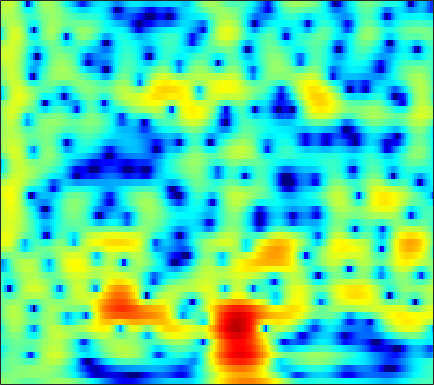

The table this chart was drawn from, first rows:
0.65652, 0.6014, 0.49024, 0.34062, 0.20391, -0.00678, -0.24322, -0.43267, -0.69074, -0.9384, -1.16, -1.2964, -1.4237, -1.4766, -1.455, -1.3461, -1.1564, -0.96724, -0.67023, -0.34792, -0.024317, 0.20847, 0.49221, 0.73363
-0.8362, -0.6634, -0.4544, -0.2701, -0.148, -0.006625, 0.113, 0.1898, 0.2776, 0.3503, 0.4114, 0.4511, 0.4973, 0.537, 0.5625, 0.59, 0.609, 0.6161, 0.6109, 0.5837, 0.5282, 0.4649, 0.3451, 0.1781
-2.433, -2.002, -1.502, -1.082, -0.8156, -0.5212, -0.2866, -0.1444, 0.01096, 0.1355, 0.2421, 0.3166, 0.4162, 0.52, 0.6015, 0.7154, 0.8282, 0.9081, 0.9992, 1.06, 1.077, 1.054, 0.9646, 0.7978
-2.887, -2.281, -1.62, -1.122, -0.8622, -0.662, -0.6318, -0.719, -0.9732, -1.363, -1.843, -2.205, -2.589, -2.718, -2.578, -2.077, -1.324, -0.6865, 0.1553, 0.9091, 1.531, 1.895, 2.239, 2.416
-4.593, -3.582, -2.485, -1.679, -1.262, -0.956, -0.9448, -1.148, -1.736, -2.757, -4.345, -6.05, -9.378, -14.19, -15.12, -9.987, -5.786, -3.523, -1.274, 0.3801, 1.605, 2.301, 2.981, 3.414
-5.825, -4.722, -3.536, -2.634, -2.121, -1.639, -1.364, -1.282, -1.321, -1.505, -1.778, -1.99, -2.207, -2.264, -2.15, -1.778, -1.201, -0.6776, 0.06899, 0.7967, 1.447, 1.86, 2.293, 2.58
-3.525, -3.063, -2.474, -1.946, -1.609, -1.264, -1.041, -0.9554, -0.9344, -1.004, -1.135, -1.246, -1.367, -1.42, -1.393, -1.234, -0.9393, -0.6345, -0.1457, 0.3942, 0.9304, 1.3, 1.718, 2.021
-3.082, -2.465, -1.669, -0.9686, -0.5417, -0.1505, 0.02294, 0.001047, -0.2182, -0.6805, -1.383, -2.073, -3.185, -4.385, -5.146, -5.565, -5.002, -4.077, -2.597, -1.173, 0.05008, 0.8129, 1.627, 2.219
-5.183, -3.333, -1.486, -0.183, 0.5086, 1.111, 1.391, 1.383, 1.082, 0.4363, -0.5973, -1.688, -3.659, -6.405, -9.098, -12.03, -9.828, -6.924, -3.809, -1.558, 0.05339, 0.9544, 1.83, 2.39
-2.362, -1.44, -0.2738, 0.6704, 1.191, 1.654, 1.891, 1.913, 1.741, 1.333, 0.7596, 0.2452, -0.4803, -1.182, -1.593, -1.831, -1.652, -1.302, -0.6783, 0.003835, 0.6347, 1.013, 1.327, 1.363
-1.255, -0.3659, 0.6588, 1.444, 1.884, 2.271, 2.417, 2.359, 2.055, 1.498, 0.7278, 0.01968, -1.037, -2.068, -2.686, -3.067, -2.826, -2.307, -1.401, -0.4667, 0.3623, 0.8513, 1.234, 1.257
-1.765, -0.543, 0.6215, 1.415, 1.859, 2.255, 2.357, 2.248, 1.861, 1.133, -0.02912, -1.245, -3.511, -7.003, -11.49, -30.11, -12.55, -7.738, -4.051, -1.723, -0.1709, 0.6187, 1.312, 1.664
-0.8857, -0.572, -0.2031, 0.1522, 0.3983, 0.6586, 0.8353, 0.9135, 0.8921, 0.7105, 0.3263, -0.09672, -0.7978, -1.546, -2.007, -2.273, -2.057, -1.646, -0.9348, -0.2112, 0.327, 0.5676, 0.7047, 0.7283
-1.152, -1.83, -2.614, -3.018, -3.023, -2.58, -1.71, -0.9602, -0.04545, 0.7185, 1.297, 1.603, 1.858, 2.015, 2.1, 2.159, 2.157, 2.138, 2.071, 1.877, 1.516, 1.118, 0.3732, -0.6671
-2.922, -4.961, -9.011, -17.65, -27.34, -11.54, -6.192, -3.663, -1.298, 0.3635, 1.576, 2.26, 2.949, 3.393, 3.605, 3.732, 3.715, 3.608, 3.327, 2.843, 2.168, 1.534, 0.3823, -1.264
-2.772, -3.703, -4.831, -5.417, -5.42, -4.788, -3.54, -2.504, -1.175, 0.0009528, 0.958, 1.531, 2.113, 2.495, 2.648, 2.709, 2.624, 2.458, 2.112, 1.675, 1.133, 0.66, 0.005035, -0.6518
-3.329, -3.647, -3.729, -3.514, -3.165, -2.453, -1.603, -0.9565, -0.1349, 0.6123, 1.234, 1.6, 1.924, 2.078, 2.079, 1.926, 1.581, 1.22, 0.6421, 0.007315, -0.6403, -1.078, -1.438, -1.498
-8.641, -9.106, -7.609, -5.399, -3.856, -2.033, -0.6192, 0.2288, 1.163, 1.865, 2.36, 2.618, 2.775, 2.726, 2.565, 2.135, 1.423, 0.7105, -0.5517, -2.236, -4.293, -5.911, -7.335, -6.593
-9.607, -10.14, -7.823, -4.973, -3.135, -1.285, -0.0109, 0.7128, 1.448, 1.939, 2.244, 2.362, 2.418, 2.322, 2.128, 1.701, 1.051, 0.3565, -0.9448, -2.745, -5.157, -7.461, -9.927, -8.276
-1.346, -1.263, -0.9647, -0.5854, -0.2161, 0.1018, 0.2534, 0.275, 0.1218, -0.1102, -0.3199, -0.4269, -0.4136, -0.2981, -0.2163, -0.1521, -0.2137, -0.3842, -0.6999, -1.12, -1.564, -1.749, -1.771, -1.468
2.211, 2.413, 2.531, 2.497, 2.268, 1.707, 0.8449, -0.1051, -1.857, -4.115, -6.47, -7.336, -6.476, -4.634, -3.393, -2.207, -1.524, -1.232, -1.03, -0.9784, -0.9524, -0.8469, -0.5918, -0.2489
4.163, 4.479, 4.639, 4.524, 4.181, 3.458, 2.268, 1.023, -1.164, -4.207, -7.817, -9.46, -7.839, -5.399, -4.09, -3.058, -2.719, -2.78, -3.27, -3.954, -4.458, -4.581, -4.12, -3.062
3.811, 4.244, 4.567, 4.582, 4.449, 4.026, 3.32, 2.67, 1.647, 0.553, -0.4427, -1.051, -1.684, -2.13, -2.493, -3.162, -4.132, -5.217, -7.356, -10.73, -17.29, -31.96, -16.11, -9.908
2.96, 3.424, 3.842, 4.03, 4.035, 3.838, 3.497, 3.113, 2.488, 1.777, 0.987, 0.3775, -0.4897, -1.409, -2.143, -3.216, -4.452, -5.47, -6.9, -8.43, -9.478, -9.846, -9.381, -8.11
2.733, 3.165, 3.585, 3.84, 3.889, 3.798, 3.549, 3.235, 2.698, 2.021, 1.211, 0.5371, -0.438, -1.523, -2.381, -3.576, -4.823, -5.71, -6.787, -7.661, -8.113, -8.194, -7.904, -7.203
2.795, 3.278, 3.763, 4.059, 4.146, 4.106, 3.825, 3.51, 2.919, 2.144, 1.216, 0.411, -0.7708, -2.085, -3.156, -4.711, -6.372, -7.758, -9.664, -11.34, -12.44, -12.25, -10.98, -9.31
2.541, 3.27, 3.999, 4.421, 4.571, 4.513, 4.193, 3.784, 3.009, 2.011, 0.8134, -0.1996, -1.67, -3.22, -4.445, -6.154, -8.103, -9.839, -12.88, -17.65, -26.77, -23.29, -15.62, -11.31
2.456, 3.431, 4.338, 4.866, 5.018, 4.899, 4.467, 3.884, 2.815, 1.376, -0.4252, -1.979, -4.231, -6.358, -7.624, -8.701, -9.329, -9.678, -10.3, -10.77, -11.05, -10.73, -9.84, -8.547
3.356, 4.104, 4.823, 5.25, 5.343, 5.184, 4.66, 4.007, 2.766, 0.9897, -1.457, -3.889, -8.495, -16.71, -34.53, -16.05, -11.5, -9.901, -8.857, -8.473, -8.456, -8.55, -8.656, -8.614
3.338, 3.864, 4.443, 4.817, 4.943, 4.911, 4.554, 4.115, 3.2, 1.948, 0.3155, -1.1, -3.154, -5.033, -6.002, -6.489, -6.379, -6.347, -6.459, -7.078, -8.092, -9.397, -11.76, -15.29
1.26, 1.913, 2.701, 3.327, 3.689, 3.959, 4.025, 3.902, 3.55, 2.985, 2.249, 1.613, 0.7199, -0.163, -0.7739, -1.519, -2.237, -2.779, -3.627, -4.673, -6.088, -7.381, -9.588, -11.95
-2.627, -1.445, -0.03842, 1.166, 1.903, 2.633, 3.131, 3.32, 3.399, 3.265, 2.978, 2.665, 2.175, 1.623, 1.187, 0.5811, -0.06158, -0.5487, -1.28, -2.055, -2.953, -3.619, -4.577, -5.394
-7.356, -5.125, -2.66, -0.7232, 0.4175, 1.581, 2.375, 2.765, 3.038, 3.064, 2.897, 2.671, 2.285, 1.839, 1.496, 1.046, 0.6303, 0.3272, -0.07157, -0.4837, -0.9226, -1.285, -1.802, -2.365
-8.472, -5.707, -2.829, -0.6807, 0.5242, 1.76, 2.516, 2.873, 3.009, 2.865, 2.441, 2.004, 1.289, 0.5644, 0.09431, -0.3164, -0.4411, -0.4164, -0.2421, -0.1112, -0.02659, -0.08755, -0.2443, -0.5991
-3.279, -1.797, -0.04809, 1.387, 2.224, 3.03, 3.486, 3.57, 3.368, 2.764, 1.736, 0.6486, -1.264, -3.66, -5.485, -6.586, -5.343, -3.804, -2.03, -0.7337, 0.05616, 0.4065, 0.5328, 0.3721
0.2759, 1.065, 2.035, 2.816, 3.281, 3.646, 3.775, 3.647, 3.219, 2.4, 1.158, -0.1412, -2.478, -5.802, -8.978, -11.31, -8.044, -5.392, -2.881, -1.234, -0.2689, 0.1512, 0.2798, 0.03532
1.054, 1.603, 2.216, 2.687, 2.931, 3.092, 3.023, 2.86, 2.427, 1.804, 0.9898, 0.278, -0.7318, -1.686, -2.223, -2.543, -2.362, -1.973, -1.346, -0.7967, -0.3837, -0.2815, -0.3491, -0.7786
0.9202, 1.385, 1.877, 2.23, 2.363, 2.413, 2.253, 2.03, 1.585, 1.033, 0.4217, -0.01972, -0.5365, -0.9037, -1.061, -1.108, -0.9836, -0.822, -0.5668, -0.3322, -0.1833, -0.1726, -0.297, -0.6325
0.6302, 1.168, 1.767, 2.141, 2.267, 2.193, 1.899, 1.469, 0.7349, -0.199, -1.184, -1.834, -2.431, -2.571, -2.406, -1.941, -1.367, -0.9566, -0.4556, -0.04675, 0.19, 0.3257, 0.3286, 0.2288
0.05074, 1.034, 2.036, 2.629, 2.845, 2.736, 2.26, 1.567, 0.216, -1.772, -4.572, -7.214, -10.25, -9.078, -6.802, -4.301, -2.528, -1.596, -0.6797, -0.05661, 0.3381, 0.5885, 0.7566, 0.8509
-0.1461, 1.221, 2.474, 3.265, 3.573, 3.634, 3.204, 2.632, 1.341, -0.5567, -3.146, -5.518, -8.009, -7.387, -5.783, -3.874, -2.664, -2.048, -1.63, -1.42, -1.171, -1.029, -0.6779, -0.3699
0.7664, 1.548, 2.473, 3.21, 3.581, 3.884, 3.856, 3.635, 3.096, 2.275, 1.331, 0.5974, -0.2602, -0.9171, -1.317, -1.865, -2.636, -3.431, -4.833, -6.34, -7.198, -7.026, -5.833, -4.55
-0.4602, 0.09588, 1.113, 2.155, 2.846, 3.534, 4.011, 4.126, 4.091, 3.826, 3.339, 2.876, 2.145, 1.267, 0.4932, -0.7974, -2.462, -4.179, -7.358, -12.49, -21.38, -17.03, -10.86, -7.812
-8.645, -5.855, -2.389, 0.1602, 1.59, 2.929, 3.79, 4.187, 4.387, 4.314, 3.979, 3.6, 2.941, 2.122, 1.421, 0.3548, -0.8533, -1.838, -3.255, -4.546, -5.425, -5.668, -5.557, -5.416
-6.93, -5.045, -2.178, 0.09198, 1.42, 2.692, 3.453, 3.791, 3.885, 3.649, 3.177, 2.682, 1.891, 1.058, 0.4514, -0.2497, -0.8274, -1.178, -1.498, -1.747, -1.951, -2.002, -2.181, -2.51
-1.033, -0.3154, 0.7361, 1.758, 2.385, 3, 3.294, 3.261, 2.937, 2.236, 1.185, 0.1649, -1.414, -3.039, -4.063, -4.72, -4.473, -3.914, -3.014, -2.187, -1.488, -1.104, -0.734, -0.5353
-0.1621, 0.7941, 1.807, 2.56, 2.917, 3.146, 3.059, 2.744, 2, 0.8411, -0.853, -2.55, -5.582, -10.27, -16.41, -24.13, -12.62, -8.959, -5.905, -3.818, -2.3, -1.456, -0.5234, 0.1753
0.3333, 1.278, 2.202, 2.774, 3.011, 3.039, 2.747, 2.34, 1.469, 0.2404, -1.366, -2.796, -4.992, -7.297, -8.749, -9.634, -9.105, -8.055, -6.466, -4.864, -3.362, -2.32, -1.171, -0.2337
1.847, 2.381, 2.913, 3.217, 3.302, 3.182, 2.799, 2.357, 1.5, 0.356, -1.06, -2.275, -4.078, -5.977, -7.37, -8.957, -9.799, -9.598, -8.459, -6.729, -4.884, -3.581, -2.157, -1.017
2.957, 3.222, 3.494, 3.638, 3.638, 3.472, 3.084, 2.629, 1.823, 0.7446, -0.6194, -1.853, -3.825, -6.326, -8.727, -13.37, -23.23, -25.55, -14.11, -9.2, -6.136, -4.46, -2.756, -1.524
2.71, 2.933, 3.226, 3.449, 3.522, 3.476, 3.228, 2.879, 2.204, 1.282, 0.1254, -0.9076, -2.489, -4.262, -5.682, -7.516, -8.733, -8.767, -7.73, -6.086, -4.453, -3.36, -2.2, -1.378
0.6287, 1.165, 1.97, 2.689, 3.099, 3.407, 3.427, 3.263, 2.767, 1.996, 0.9844, 0.1003, -1.162, -2.401, -3.208, -3.976, -4.263, -4.157, -3.626, -2.837, -1.987, -1.413, -0.8259, -0.5266
-5.577, -2.817, -0.023, 1.873, 2.842, 3.627, 3.923, 3.865, 3.445, 2.643, 1.448, 0.3167, -1.485, -3.517, -4.945, -6.017, -5.604, -4.619, -3.012, -1.542, -0.3608, 0.2696, 0.8276, 0.9901
-4.795, -2.623, -0.1524, 1.602, 2.513, 3.26, 3.529, 3.433, 2.961, 2.073, 0.7332, -0.6258, -3.107, -6.797, -11.22, -22.28, -12.46, -7.798, -4.115, -1.773, -0.1847, 0.6586, 1.359, 1.659
-0.3078, 0.2, 0.9433, 1.601, 1.958, 2.219, 2.203, 2.006, 1.483, 0.6848, -0.3398, -1.253, -2.598, -3.959, -4.8, -5.293, -4.846, -4.033, -2.72, -1.448, -0.4014, 0.2276, 0.7993, 1.106
0.9928, 1.274, 1.592, 1.806, 1.859, 1.76, 1.455, 1.094, 0.4289, -0.3937, -1.298, -1.955, -2.681, -3.136, -3.256, -3.11, -2.655, -2.161, -1.425, -0.6866, -0.04448, 0.3236, 0.6928, 0.8699
1.669, 1.984, 2.28, 2.398, 2.358, 2.086, 1.535, 0.9132, -0.1743, -1.556, -3.168, -4.354, -5.478, -5.568, -4.99, -3.809, -2.556, -1.695, -0.7072, 0.07061, 0.6507, 0.9434, 1.163, 1.183
1.663, 2.185, 2.711, 2.999, 3.038, 2.814, 2.223, 1.5, 0.06832, -2.058, -5.287, -9.087, -20.48, -15.78, -9.402, -5.12, -2.583, -1.287, -0.03877, 0.7914, 1.298, 1.518, 1.558, 1.37
